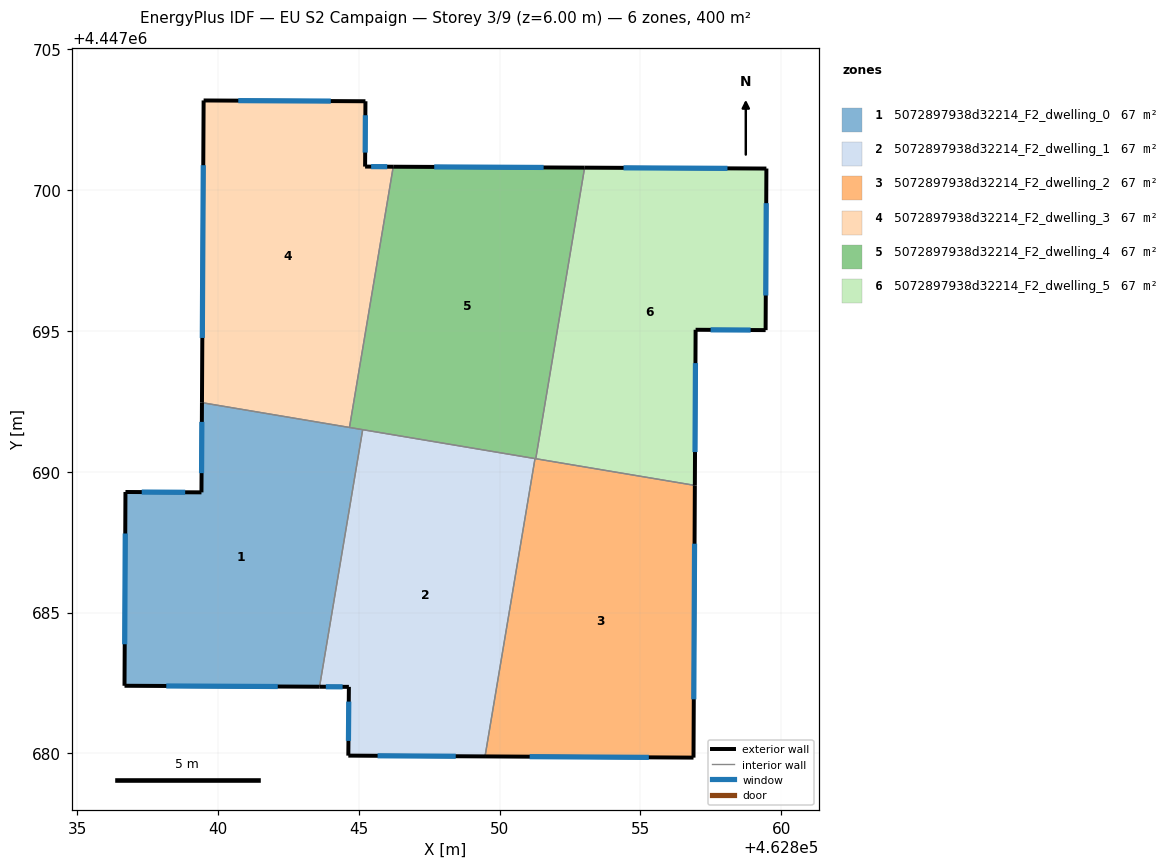
=== STOREY PLAN SPEC (per zone: floor XY polygon, exterior-wall plan segments, windows/doors) ===
zone 1: 5072897938d32214_F2_dwelling_0  (66.7 m²)
  floor: (462845.14, 4447691.50) (462843.61, 4447682.37) (462836.68, 4447682.40) (462836.72, 4447689.28) (462839.41, 4447689.27) (462839.43, 4447692.46)
  exterior wall: (462839.43, 4447692.46) – (462839.41, 4447689.27)  [3.2 m]
    window: (462839.43, 4447691.77) – (462839.42, 4447689.95)  [3.1 m²]
  exterior wall: (462836.68, 4447682.40) – (462843.61, 4447682.37)  [6.9 m]
    window: (462838.16, 4447682.39) – (462842.12, 4447682.38)  [6.8 m²]
  exterior wall: (462836.72, 4447689.28) – (462836.68, 4447682.40)  [6.9 m]
    window: (462836.71, 4447687.81) – (462836.69, 4447683.88)  [6.7 m²]
  exterior wall: (462839.41, 4447689.27) – (462836.72, 4447689.28)  [2.7 m]
    window: (462838.84, 4447689.27) – (462837.29, 4447689.28)  [2.6 m²]
  interior walls: 3
zone 2: 5072897938d32214_F2_dwelling_1  (66.7 m²)
  floor: (462851.26, 4447690.47) (462849.48, 4447679.89) (462844.63, 4447679.92) (462844.65, 4447682.36) (462843.61, 4447682.37) (462845.14, 4447691.50)
  exterior wall: (462844.63, 4447679.92) – (462849.48, 4447679.89)  [4.9 m]
    window: (462845.67, 4447679.92) – (462848.45, 4447679.90)  [4.8 m²]
  exterior wall: (462844.65, 4447682.36) – (462844.63, 4447679.92)  [2.4 m]
    window: (462844.65, 4447681.84) – (462844.63, 4447680.44)  [2.4 m²]
  exterior wall: (462843.61, 4447682.37) – (462844.65, 4447682.36)  [1.0 m]
    window: (462843.83, 4447682.37) – (462844.43, 4447682.36)  [1.0 m²]
  interior walls: 3
zone 3: 5072897938d32214_F2_dwelling_2  (66.7 m²)
  floor: (462856.94, 4447689.52) (462856.89, 4447679.85) (462849.48, 4447679.89) (462851.26, 4447690.47)
  exterior wall: (462856.89, 4447679.85) – (462856.94, 4447689.52)  [9.7 m]
    window: (462856.90, 4447681.92) – (462856.93, 4447687.45)  [9.5 m²]
  exterior wall: (462849.48, 4447679.89) – (462856.89, 4447679.85)  [7.4 m]
    window: (462851.07, 4447679.88) – (462855.30, 4447679.86)  [7.3 m²]
  interior walls: 3
zone 4: 5072897938d32214_F2_dwelling_3  (66.7 m²)
  floor: (462845.24, 4447703.16) (462845.23, 4447700.84) (462846.22, 4447700.84) (462844.67, 4447691.58) (462839.43, 4447692.46) (462839.49, 4447703.19)
  exterior wall: (462839.49, 4447703.19) – (462839.43, 4447692.46)  [10.7 m]
    window: (462839.48, 4447700.89) – (462839.44, 4447694.75)  [10.5 m²]
  exterior wall: (462845.24, 4447703.16) – (462839.49, 4447703.19)  [5.7 m]
    window: (462844.01, 4447703.17) – (462840.72, 4447703.18)  [5.6 m²]
  exterior wall: (462845.23, 4447700.84) – (462845.24, 4447703.16)  [2.3 m]
    window: (462845.23, 4447701.34) – (462845.24, 4447702.66)  [2.3 m²]
  exterior wall: (462846.22, 4447700.84) – (462845.23, 4447700.84)  [1.0 m]
    window: (462846.01, 4447700.84) – (462845.44, 4447700.84)  [1.0 m²]
  interior walls: 2
zone 5: 5072897938d32214_F2_dwelling_4  (66.7 m²)
  floor: (462853.02, 4447700.80) (462851.29, 4447690.47) (462844.67, 4447691.58) (462846.22, 4447700.84)
  exterior wall: (462853.02, 4447700.80) – (462846.22, 4447700.84)  [6.8 m]
    window: (462851.57, 4447700.81) – (462847.68, 4447700.83)  [6.7 m²]
  interior walls: 5
zone 6: 5072897938d32214_F2_dwelling_5  (66.7 m²)
  floor: (462859.48, 4447700.77) (462859.45, 4447695.03) (462856.96, 4447695.04) (462856.94, 4447689.52) (462851.29, 4447690.47) (462853.02, 4447700.80)
  exterior wall: (462856.94, 4447689.52) – (462856.96, 4447695.04)  [5.5 m]
    window: (462856.94, 4447690.70) – (462856.96, 4447693.86)  [5.4 m²]
  exterior wall: (462859.48, 4447700.77) – (462853.02, 4447700.80)  [6.5 m]
    window: (462858.10, 4447700.78) – (462854.40, 4447700.80)  [6.3 m²]
  exterior wall: (462859.45, 4447695.03) – (462859.48, 4447700.77)  [5.7 m]
    window: (462859.46, 4447696.26) – (462859.47, 4447699.54)  [5.6 m²]
  exterior wall: (462856.96, 4447695.04) – (462859.45, 4447695.03)  [2.5 m]
    window: (462857.50, 4447695.04) – (462858.92, 4447695.04)  [2.4 m²]
  interior walls: 2

=== DERIVED (storey summary) ===
Building: EU S2 Campaign
Storey: 3 of 9  (floor level z = 6.00 m)
Storey gross floor area: 399.9 m²
Zones on this storey: 6
  - 5072897938d32214_F2_dwelling_0: floor 66.7 m²; exterior wall 19.7 m (59.1 m²); 4 window(s) 19.3 m²; WWR 32.7%
  - 5072897938d32214_F2_dwelling_1: floor 66.7 m²; exterior wall 8.3 m (25.0 m²); 3 window(s) 8.2 m²; WWR 32.7%
  - 5072897938d32214_F2_dwelling_2: floor 66.7 m²; exterior wall 17.1 m (51.2 m²); 2 window(s) 16.7 m²; WWR 32.7%
  - 5072897938d32214_F2_dwelling_3: floor 66.7 m²; exterior wall 19.8 m (59.4 m²); 4 window(s) 19.4 m²; WWR 32.7%
  - 5072897938d32214_F2_dwelling_4: floor 66.7 m²; exterior wall 6.8 m (20.4 m²); 1 window(s) 6.7 m²; WWR 32.7%
  - 5072897938d32214_F2_dwelling_5: floor 66.7 m²; exterior wall 20.2 m (60.6 m²); 4 window(s) 19.8 m²; WWR 32.7%
Zone adjacency (shared interzone walls):
  - 5072897938d32214_F2_dwelling_0 ↔ 5072897938d32214_F2_dwelling_1
  - 5072897938d32214_F2_dwelling_0 ↔ 5072897938d32214_F2_dwelling_3
  - 5072897938d32214_F2_dwelling_0 ↔ 5072897938d32214_F2_dwelling_4
  - 5072897938d32214_F2_dwelling_1 ↔ 5072897938d32214_F2_dwelling_2
  - 5072897938d32214_F2_dwelling_1 ↔ 5072897938d32214_F2_dwelling_4
  - 5072897938d32214_F2_dwelling_2 ↔ 5072897938d32214_F2_dwelling_4
  - 5072897938d32214_F2_dwelling_2 ↔ 5072897938d32214_F2_dwelling_5
  - 5072897938d32214_F2_dwelling_3 ↔ 5072897938d32214_F2_dwelling_4
  - 5072897938d32214_F2_dwelling_4 ↔ 5072897938d32214_F2_dwelling_5